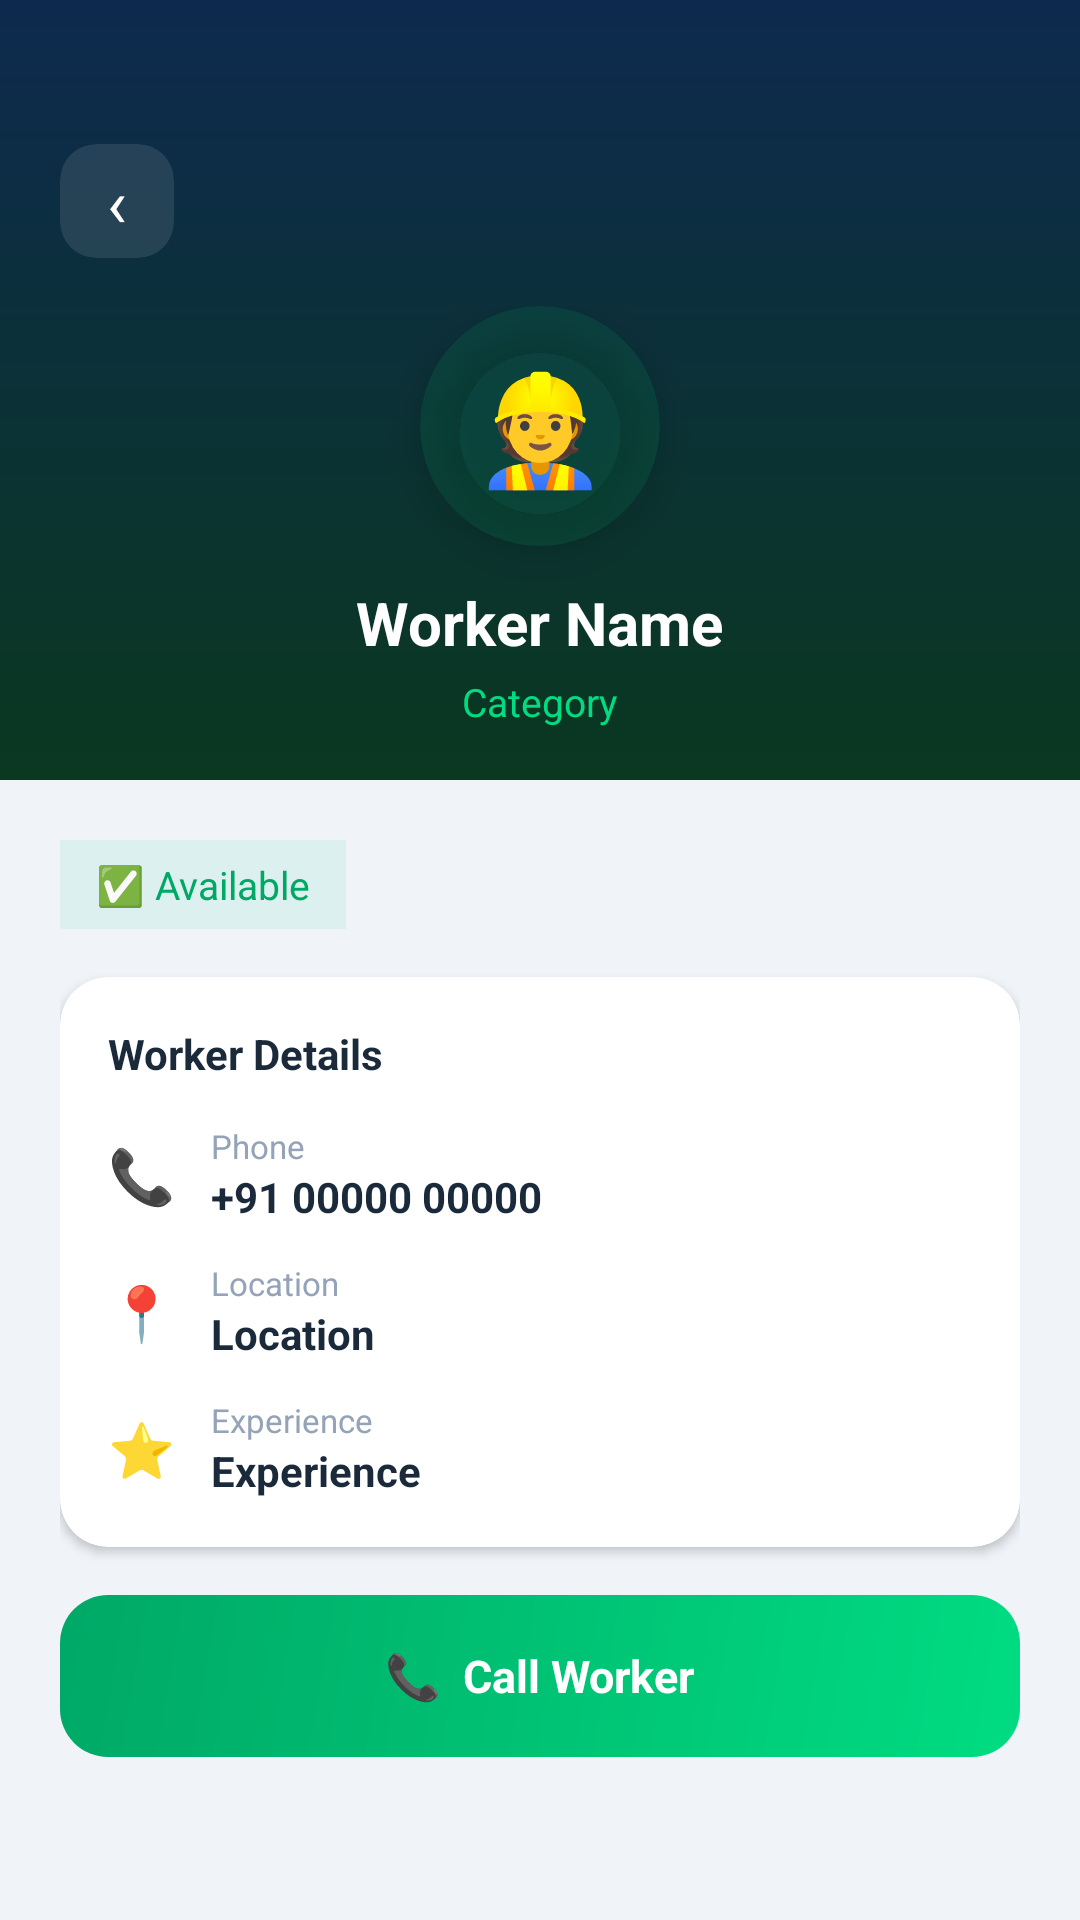

The Android layout XML behind this screen, and the referenced resources:
<!-- AndroidManifest.xml: application theme Theme.SkilledWorkersHireApp -->
<!-- res/layout/activity_worker_detail.xml -->
<?xml version="1.0" encoding="utf-8"?>
<ScrollView
    xmlns:android="http://schemas.android.com/apk/res/android"
    xmlns:app="http://schemas.android.com/apk/res-auto"
    android:layout_width="match_parent"
    android:layout_height="match_parent"
    android:background="@color/bg_light">

    <LinearLayout
        android:layout_width="match_parent"
        android:layout_height="wrap_content"
        android:orientation="vertical">

        
        <LinearLayout
            android:layout_width="match_parent"
            android:layout_height="260dp"
            android:orientation="vertical"
            android:background="@drawable/bg_header_gradient"
            android:paddingTop="48dp">

            
            <LinearLayout
                android:layout_width="match_parent"
                android:layout_height="wrap_content"
                android:paddingLeft="20dp"
                android:layout_marginBottom="16dp">
                <androidx.cardview.widget.CardView
                    android:id="@+id/btnBack"
                    android:layout_width="38dp"
                    android:layout_height="38dp"
                    app:cardCornerRadius="12dp"
                    app:cardElevation="0dp"
                    app:cardBackgroundColor="#1AFFFFFF"
                    android:clickable="true"
                    android:focusable="true">
                    <TextView
                        android:layout_width="match_parent"
                        android:layout_height="match_parent"
                        android:text="‹"
                        android:textSize="22sp"
                        android:textColor="#FFFFFF"
                        android:gravity="center"/>
                </androidx.cardview.widget.CardView>
            </LinearLayout>

            
            <LinearLayout
                android:layout_width="match_parent"
                android:layout_height="wrap_content"
                android:orientation="vertical"
                android:gravity="center">

                <androidx.cardview.widget.CardView
                    android:layout_width="80dp"
                    android:layout_height="80dp"
                    app:cardCornerRadius="40dp"
                    app:cardElevation="8dp"
                    app:cardBackgroundColor="#1A00DC82">
                    <TextView
                        android:layout_width="match_parent"
                        android:layout_height="match_parent"
                        android:text="👷"
                        android:textSize="36sp"
                        android:gravity="center"/>
                </androidx.cardview.widget.CardView>

                <TextView
                    android:id="@+id/tvWorkerName"
                    android:layout_width="wrap_content"
                    android:layout_height="wrap_content"
                    android:text="Worker Name"
                    android:textSize="20sp"
                    android:textStyle="bold"
                    android:textColor="#FFFFFF"
                    android:layout_marginTop="12dp"/>

                <TextView
                    android:id="@+id/tvCategory"
                    android:layout_width="wrap_content"
                    android:layout_height="wrap_content"
                    android:text="Category"
                    android:textSize="13sp"
                    android:textColor="#00DC82"
                    android:layout_marginTop="4dp"/>

            </LinearLayout>

        </LinearLayout>

        
        <LinearLayout
            android:layout_width="match_parent"
            android:layout_height="wrap_content"
            android:orientation="vertical"
            android:padding="20dp">

            
            <TextView
                android:id="@+id/tvAvailability"
                android:layout_width="wrap_content"
                android:layout_height="wrap_content"
                android:text="✅ Available"
                android:textSize="13sp"
                android:textColor="#00A866"
                android:background="#1500DC82"
                android:paddingLeft="12dp"
                android:paddingRight="12dp"
                android:paddingTop="6dp"
                android:paddingBottom="6dp"
                android:layout_marginBottom="16dp"/>

            
            <androidx.cardview.widget.CardView
                android:layout_width="match_parent"
                android:layout_height="wrap_content"
                app:cardCornerRadius="16dp"
                app:cardElevation="2dp"
                app:cardBackgroundColor="#FFFFFF"
                android:layout_marginBottom="16dp">

                <LinearLayout
                    android:layout_width="match_parent"
                    android:layout_height="wrap_content"
                    android:orientation="vertical"
                    android:padding="16dp">

                    <TextView
                        android:layout_width="wrap_content"
                        android:layout_height="wrap_content"
                        android:text="Worker Details"
                        android:textSize="14sp"
                        android:textStyle="bold"
                        android:textColor="@color/text_primary"
                        android:layout_marginBottom="14dp"/>

                    
                    <LinearLayout
                        android:layout_width="match_parent"
                        android:layout_height="wrap_content"
                        android:orientation="horizontal"
                        android:gravity="center_vertical"
                        android:layout_marginBottom="12dp">
                        <TextView
                            android:layout_width="wrap_content"
                            android:layout_height="wrap_content"
                            android:text="📞"
                            android:textSize="18sp"
                            android:layout_marginEnd="12dp"/>
                        <LinearLayout
                            android:layout_width="match_parent"
                            android:layout_height="wrap_content"
                            android:orientation="vertical">
                            <TextView
                                android:layout_width="wrap_content"
                                android:layout_height="wrap_content"
                                android:text="Phone"
                                android:textSize="11sp"
                                android:textColor="@color/text_hint"/>
                            <TextView
                                android:id="@+id/tvPhone"
                                android:layout_width="wrap_content"
                                android:layout_height="wrap_content"
                                android:text="+91 00000 00000"
                                android:textSize="14sp"
                                android:textColor="@color/text_primary"
                                android:textStyle="bold"/>
                        </LinearLayout>
                    </LinearLayout>

                    
                    <LinearLayout
                        android:layout_width="match_parent"
                        android:layout_height="wrap_content"
                        android:orientation="horizontal"
                        android:gravity="center_vertical"
                        android:layout_marginBottom="12dp">
                        <TextView
                            android:layout_width="wrap_content"
                            android:layout_height="wrap_content"
                            android:text="📍"
                            android:textSize="18sp"
                            android:layout_marginEnd="12dp"/>
                        <LinearLayout
                            android:layout_width="match_parent"
                            android:layout_height="wrap_content"
                            android:orientation="vertical">
                            <TextView
                                android:layout_width="wrap_content"
                                android:layout_height="wrap_content"
                                android:text="Location"
                                android:textSize="11sp"
                                android:textColor="@color/text_hint"/>
                            <TextView
                                android:id="@+id/tvLocation"
                                android:layout_width="wrap_content"
                                android:layout_height="wrap_content"
                                android:text="Location"
                                android:textSize="14sp"
                                android:textColor="@color/text_primary"
                                android:textStyle="bold"/>
                        </LinearLayout>
                    </LinearLayout>

                    
                    <LinearLayout
                        android:layout_width="match_parent"
                        android:layout_height="wrap_content"
                        android:orientation="horizontal"
                        android:gravity="center_vertical">
                        <TextView
                            android:layout_width="wrap_content"
                            android:layout_height="wrap_content"
                            android:text="⭐"
                            android:textSize="18sp"
                            android:layout_marginEnd="12dp"/>
                        <LinearLayout
                            android:layout_width="match_parent"
                            android:layout_height="wrap_content"
                            android:orientation="vertical">
                            <TextView
                                android:layout_width="wrap_content"
                                android:layout_height="wrap_content"
                                android:text="Experience"
                                android:textSize="11sp"
                                android:textColor="@color/text_hint"/>
                            <TextView
                                android:id="@+id/tvExperience"
                                android:layout_width="wrap_content"
                                android:layout_height="wrap_content"
                                android:text="Experience"
                                android:textSize="14sp"
                                android:textColor="@color/text_primary"
                                android:textStyle="bold"/>
                        </LinearLayout>
                    </LinearLayout>

                </LinearLayout>

            </androidx.cardview.widget.CardView>

            
            <LinearLayout
                android:id="@+id/btnCall"
                android:layout_width="match_parent"
                android:layout_height="54dp"
                android:orientation="horizontal"
                android:background="@drawable/bg_btn_primary"
                android:gravity="center"
                android:clickable="true"
                android:focusable="true"
                android:layout_marginBottom="12dp">
                <TextView
                    android:layout_width="wrap_content"
                    android:layout_height="wrap_content"
                    android:text="📞  Call Worker"
                    android:textSize="15sp"
                    android:textStyle="bold"
                    android:textColor="#FFFFFF"/>
            </LinearLayout>

        </LinearLayout>

    </LinearLayout>

</ScrollView>
<!-- resources referenced by this layout -->
<resources>
  <color name="bg_light">#F0F3F8</color>
  <color name="text_hint">#94A3B8</color>
  <color name="text_primary">#1A2A3A</color>
  <!-- drawable bg_btn_primary (drawable) -->
  <?xml version="1.0" encoding="utf-8"?>
  <shape xmlns:android="http://schemas.android.com/apk/res/android">
      <gradient
          android:type="linear"
          android:angle="135"
          android:startColor="#00DC82"
          android:endColor="#00A866"/>
      <corners android:radius="16dp"/>
  </shape>
  <!-- drawable bg_header_gradient (drawable) -->
  <?xml version="1.0" encoding="utf-8"?>
  <shape xmlns:android="http://schemas.android.com/apk/res/android">
      <gradient
          android:type="linear"
          android:angle="145"
          android:startColor="#0D2A4E"
          android:endColor="#0A3820"/>
  </shape>
  <style name="Theme.SkilledWorkersHireApp" parent="Base.Theme.SkilledWorkersHireApp" />
  <style name="Base.Theme.SkilledWorkersHireApp" parent="Theme.Material3.DayNight.NoActionBar">
          
          
      </style>
</resources>
